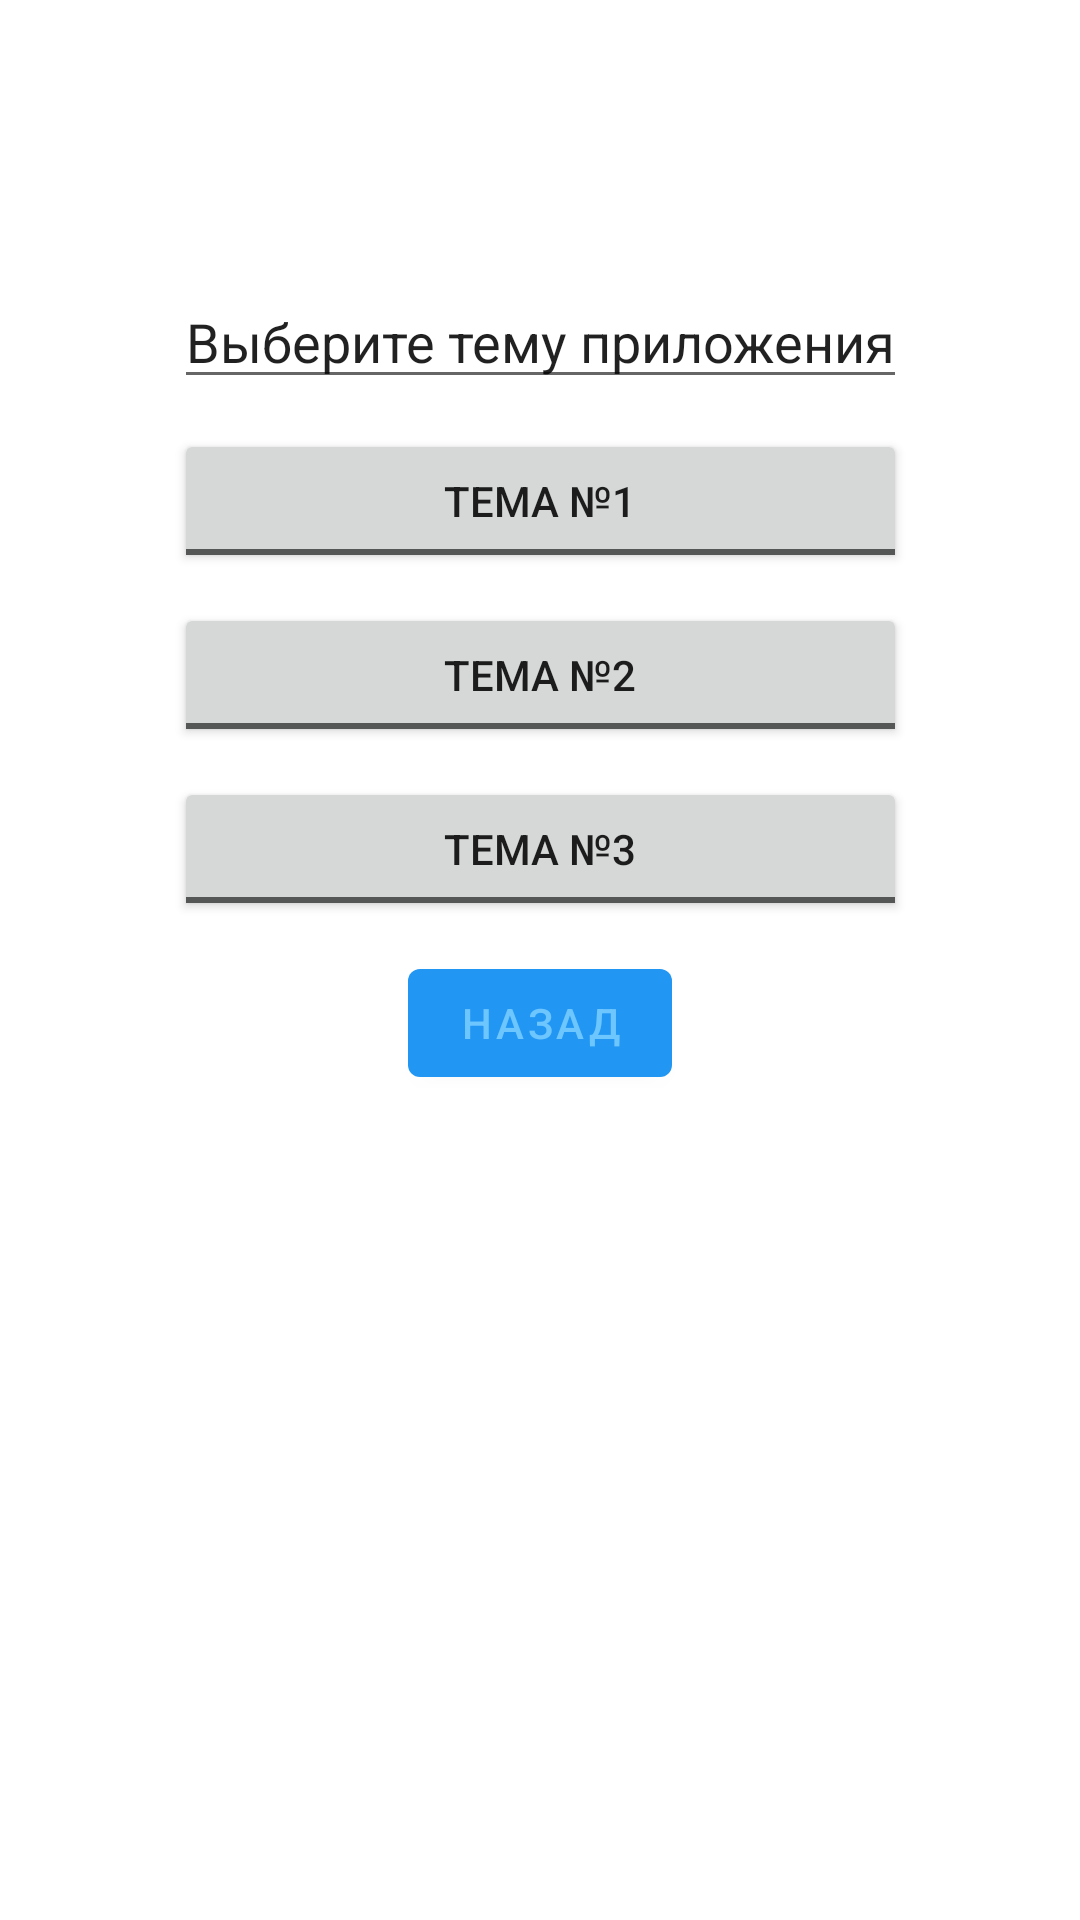

Here is an Android app screen rendered from its layout file. Give the layout XML and the strings, colors and styles it references.
<!-- AndroidManifest.xml: application theme MyTheme1 -->
<!-- res/layout/activity_settings.xml -->
<?xml version="1.0" encoding="utf-8"?>
<androidx.constraintlayout.widget.ConstraintLayout xmlns:android="http://schemas.android.com/apk/res/android"
    xmlns:app="http://schemas.android.com/apk/res-auto"
    xmlns:tools="http://schemas.android.com/tools"
    android:layout_width="match_parent"
    android:layout_height="match_parent"
    tools:context=".Settings">

    <androidx.appcompat.widget.LinearLayoutCompat
        android:layout_width="wrap_content"
        android:layout_height="wrap_content"
        android:orientation="vertical"
        app:layout_constraintBottom_toBottomOf="parent"
        app:layout_constraintEnd_toEndOf="parent"
        app:layout_constraintStart_toStartOf="parent"
        app:layout_constraintTop_toTopOf="parent"
        app:layout_constraintVertical_bias="0.25">

        <com.google.android.material.textfield.MaterialAutoCompleteTextView
            android:layout_width="wrap_content"
            android:layout_height="wrap_content"
            android:text="@string/choice_theme" />

        <ToggleButton
            android:id="@+id/theme1"
            android:layout_width="match_parent"
            android:layout_height="wrap_content"
            android:layout_marginTop="10dp"
            android:textOff="@string/theme_1"
            android:textOn="@string/theme_1" />

        <ToggleButton
            android:id="@+id/theme2"
            android:layout_width="match_parent"
            android:layout_height="wrap_content"
            android:layout_marginTop="10dp"
            android:textOff="@string/theme_2"
            android:textOn="@string/theme_2" />

        <ToggleButton
            android:id="@+id/theme3"
            android:layout_width="match_parent"
            android:layout_height="wrap_content"
            android:layout_marginTop="10dp"
            android:textOff="@string/theme_3"
            android:textOn="@string/theme_3" />

        <com.google.android.material.button.MaterialButton
            android:id="@+id/back"
            android:layout_width="wrap_content"
            android:layout_height="wrap_content"
            android:layout_gravity="center"
            android:layout_marginTop="10dp"
            android:text="@string/back" />
    </androidx.appcompat.widget.LinearLayoutCompat>
</androidx.constraintlayout.widget.ConstraintLayout>
<!-- resources referenced by this layout -->
<resources>
  <string name="back">Назад</string>
  <string name="choice_theme">Выберите тему приложения</string>
  <string name="theme_1">Тема №1</string>
  <string name="theme_2">Тема №2</string>
  <string name="theme_3">Тема №3</string>
  <style name="MyTheme1" parent="Theme.MaterialComponents.Light.NoActionBar">
          <item name="colorPrimary">@color/primaryColor</item>
          <item name="colorOnPrimary">@color/primaryLightColor</item>
          <item name="colorPrimaryDark">@color/primaryDarkColor</item>
          <item name="colorSecondary">@color/secondaryColor</item>
          <item name="colorOnSecondary">@color/secondaryLightColor</item>
          
          <item name="strokeColor">@color/primaryLightColor</item>
      </style>
  <color name="primaryColor">#2196f3</color>
  <color name="primaryLightColor">#6ec6ff</color>
  <color name="primaryDarkColor">#0069c0</color>
  <color name="secondaryColor">#fafafa</color>
  <color name="secondaryLightColor">#ffffff</color>
</resources>
